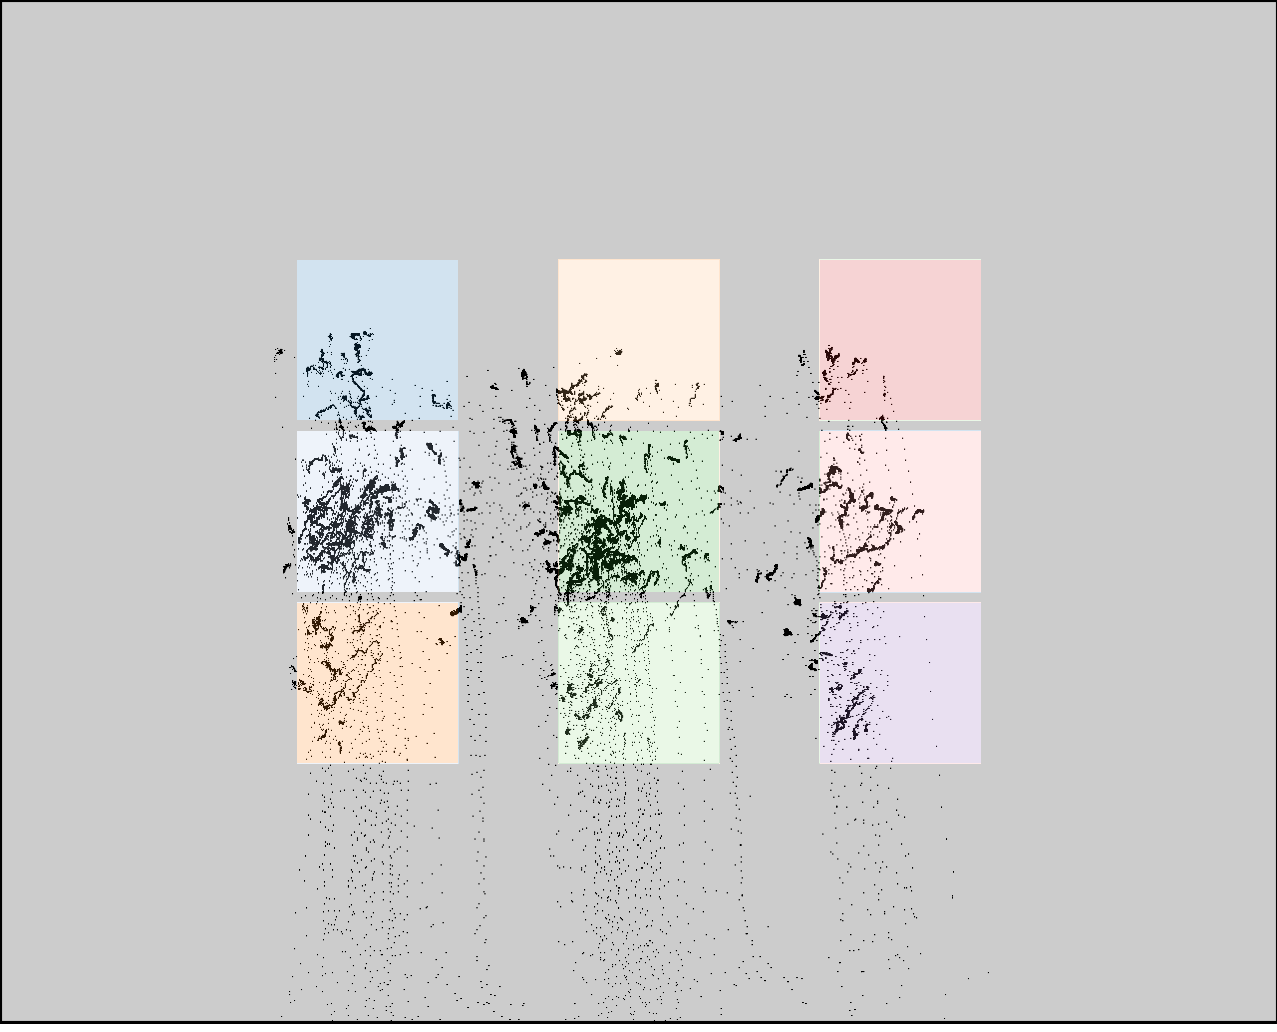

The file beside this chart, header and first rows:
click0, click1, click2, click3, click4, click5, click6, click7, click8
340, 343, 344, 565, 581, 584, 840, 847, 850
387, 550, 713, 404, 567, 731, 398, 561, 725
